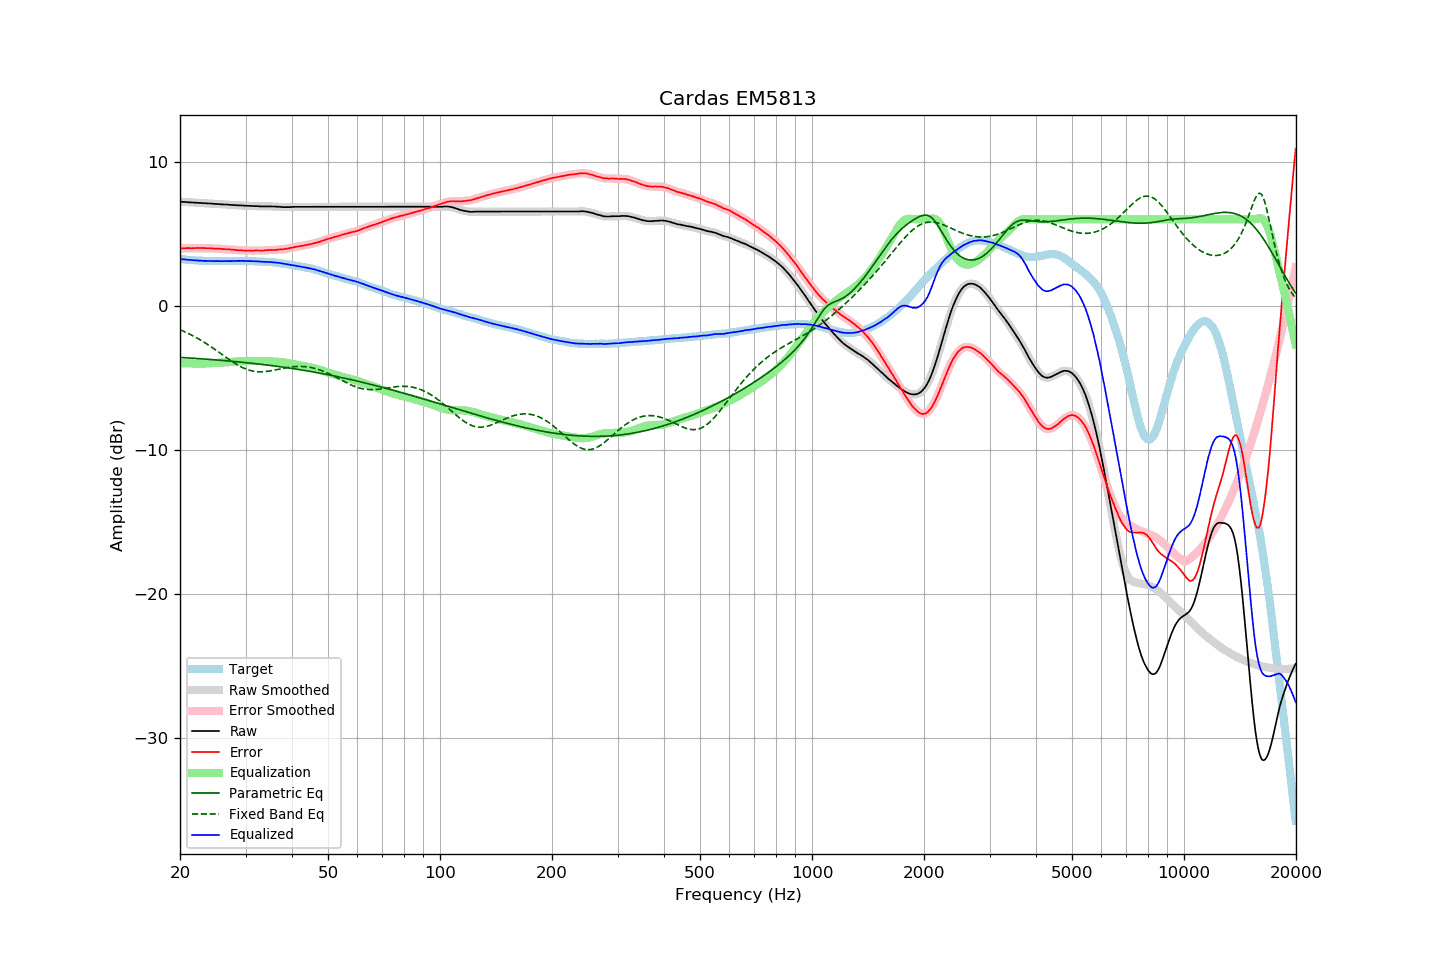

Values plotted in this chart, from the file beside it:
frequency, raw, error, smoothed, error_smoothed, equalization, parametric_eq, fixed_band_eq, equalized_raw, equalized_smoothed, target
20.00, 7.22, 3.98, 7.22, 3.98, -3.98, -3.58, -1.66, 3.25, 3.25, 3.25
20.20, 7.21, 3.98, 7.22, 3.98, -3.98, -3.59, -1.71, 3.23, 3.23, 3.24
20.40, 7.20, 3.98, 7.21, 3.99, -3.99, -3.60, -1.76, 3.22, 3.22, 3.23
20.61, 7.20, 3.99, 7.20, 3.99, -3.99, -3.60, -1.81, 3.22, 3.21, 3.22
20.81, 7.19, 4.00, 7.19, 4.00, -3.99, -3.61, -1.86, 3.20, 3.20, 3.19
21.02, 7.18, 4.00, 7.19, 4.00, -4.00, -3.62, -1.91, 3.19, 3.19, 3.18
21.23, 7.17, 4.00, 7.18, 4.00, -4.00, -3.62, -1.97, 3.18, 3.18, 3.17
21.44, 7.17, 3.99, 7.17, 4.00, -4.00, -3.63, -2.02, 3.17, 3.17, 3.18
21.66, 7.16, 4.00, 7.16, 4.00, -4.00, -3.64, -2.08, 3.16, 3.16, 3.16
21.87, 7.15, 3.99, 7.16, 4.00, -4.00, -3.65, -2.14, 3.15, 3.16, 3.16
22.09, 7.15, 4.01, 7.15, 4.00, -4.00, -3.65, -2.20, 3.15, 3.15, 3.14
22.31, 7.14, 4.00, 7.14, 4.00, -4.00, -3.66, -2.26, 3.14, 3.14, 3.14
22.54, 7.13, 4.00, 7.14, 4.01, -4.00, -3.67, -2.33, 3.13, 3.14, 3.13
22.76, 7.13, 4.00, 7.13, 4.00, -4.00, -3.68, -2.39, 3.13, 3.13, 3.13
22.99, 7.12, 4.00, 7.12, 4.00, -4.00, -3.69, -2.46, 3.12, 3.12, 3.12
23.22, 7.11, 4.01, 7.12, 4.00, -4.00, -3.69, -2.53, 3.11, 3.12, 3.11
23.45, 7.11, 4.00, 7.11, 4.00, -4.00, -3.70, -2.60, 3.12, 3.11, 3.12
23.69, 7.10, 4.00, 7.10, 4.00, -3.99, -3.71, -2.67, 3.11, 3.11, 3.11
23.92, 7.09, 4.00, 7.10, 3.99, -3.99, -3.72, -2.75, 3.10, 3.11, 3.10
24.16, 7.09, 3.99, 7.09, 3.99, -3.99, -3.73, -2.82, 3.11, 3.11, 3.11
24.40, 7.08, 3.98, 7.08, 3.98, -3.98, -3.74, -2.90, 3.10, 3.10, 3.11
24.65, 7.07, 3.97, 7.08, 3.97, -3.98, -3.74, -2.97, 3.10, 3.10, 3.11
24.89, 7.06, 3.96, 7.07, 3.97, -3.97, -3.75, -3.05, 3.10, 3.10, 3.10
25.14, 7.06, 3.97, 7.06, 3.96, -3.96, -3.76, -3.13, 3.10, 3.10, 3.09
25.39, 7.05, 3.96, 7.05, 3.96, -3.96, -3.77, -3.21, 3.10, 3.10, 3.09
25.65, 7.04, 3.95, 7.05, 3.95, -3.95, -3.78, -3.29, 3.10, 3.10, 3.09
25.91, 7.03, 3.94, 7.04, 3.94, -3.94, -3.79, -3.37, 3.09, 3.09, 3.09
26.16, 7.03, 3.93, 7.03, 3.93, -3.94, -3.80, -3.45, 3.10, 3.09, 3.10
26.43, 7.02, 3.93, 7.03, 3.93, -3.93, -3.81, -3.53, 3.09, 3.10, 3.10
26.69, 7.02, 3.93, 7.02, 3.92, -3.92, -3.82, -3.61, 3.10, 3.10, 3.10
26.96, 7.01, 3.92, 7.01, 3.92, -3.91, -3.83, -3.69, 3.10, 3.10, 3.10
27.23, 7.00, 3.91, 7.01, 3.91, -3.91, -3.84, -3.76, 3.10, 3.10, 3.10
27.50, 6.99, 3.90, 7.00, 3.90, -3.90, -3.85, -3.84, 3.10, 3.10, 3.10
27.77, 6.99, 3.89, 6.99, 3.89, -3.89, -3.86, -3.91, 3.11, 3.10, 3.10
28.05, 6.98, 3.88, 6.98, 3.88, -3.88, -3.87, -3.98, 3.11, 3.11, 3.10
28.33, 6.97, 3.86, 6.98, 3.87, -3.87, -3.88, -4.05, 3.11, 3.11, 3.11
28.62, 6.97, 3.86, 6.97, 3.86, -3.86, -3.89, -4.12, 3.12, 3.11, 3.11
28.90, 6.96, 3.85, 6.97, 3.85, -3.85, -3.90, -4.18, 3.11, 3.12, 3.12
29.19, 6.96, 3.85, 6.96, 3.84, -3.84, -3.91, -4.24, 3.12, 3.12, 3.12
29.48, 6.95, 3.84, 6.95, 3.84, -3.84, -3.92, -4.29, 3.12, 3.12, 3.12
29.78, 6.94, 3.83, 6.95, 3.83, -3.83, -3.93, -4.34, 3.11, 3.11, 3.11
30.08, 6.94, 3.83, 6.94, 3.83, -3.83, -3.95, -4.39, 3.11, 3.11, 3.11
30.38, 6.93, 3.83, 6.94, 3.83, -3.83, -3.96, -4.43, 3.10, 3.11, 3.10
30.68, 6.93, 3.83, 6.93, 3.83, -3.83, -3.97, -4.47, 3.11, 3.10, 3.10
30.99, 6.92, 3.83, 6.93, 3.83, -3.83, -3.98, -4.50, 3.10, 3.10, 3.10
31.30, 6.92, 3.83, 6.92, 3.83, -3.83, -3.99, -4.52, 3.09, 3.09, 3.10
31.61, 6.91, 3.82, 6.92, 3.83, -3.83, -4.00, -4.55, 3.08, 3.09, 3.09
31.93, 6.91, 3.84, 6.92, 3.83, -3.83, -4.02, -4.56, 3.09, 3.09, 3.07
32.24, 6.91, 3.83, 6.91, 3.84, -3.83, -4.03, -4.57, 3.08, 3.08, 3.08
32.57, 6.90, 3.84, 6.90, 3.84, -3.83, -4.04, -4.58, 3.07, 3.07, 3.07
32.89, 6.89, 3.83, 6.90, 3.83, -3.84, -4.06, -4.58, 3.06, 3.06, 3.07
33.22, 6.89, 3.83, 6.89, 3.83, -3.84, -4.07, -4.58, 3.06, 3.06, 3.06
33.55, 6.89, 3.83, 6.89, 3.84, -3.84, -4.08, -4.58, 3.05, 3.05, 3.06
33.89, 6.89, 3.85, 6.89, 3.85, -3.85, -4.10, -4.57, 3.05, 3.05, 3.05
34.23, 6.89, 3.86, 6.89, 3.86, -3.85, -4.11, -4.55, 3.04, 3.04, 3.04
34.57, 6.89, 3.86, 6.90, 3.86, -3.86, -4.12, -4.54, 3.04, 3.04, 3.03
34.92, 6.89, 3.87, 6.89, 3.87, -3.86, -4.14, -4.52, 3.03, 3.03, 3.02
35.27, 6.89, 3.86, 6.89, 3.87, -3.87, -4.15, -4.50, 3.03, 3.02, 3.04
35.62, 6.88, 3.87, 6.89, 3.87, -3.87, -4.17, -4.48, 3.01, 3.01, 3.01
35.97, 6.88, 3.87, 6.88, 3.87, -3.88, -4.18, -4.46, 3.01, 3.00, 3.01
... 635 more rows
